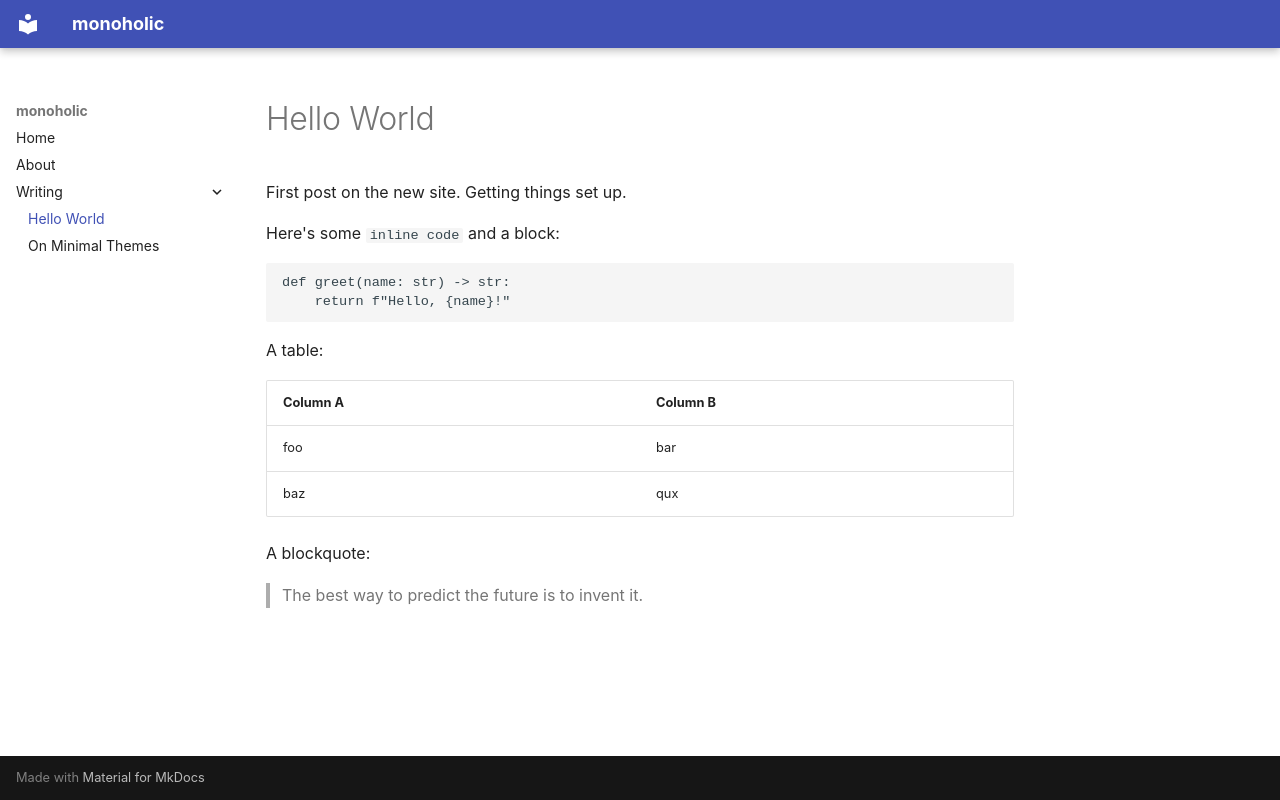

repository: stiermid/mkdocs-monoholic · page: posts/hello-world/index.html · generator: mkdocs

---
title: Hello World
date: 2024-01-15
---

# Hello World

First post on the new site. Getting things set up.

Here's some `inline code` and a block:

```python
def greet(name: str) -> str:
    return f"Hello, {name}!"
```

A table:

| Column A | Column B |
|----------|----------|
| foo      | bar      |
| baz      | qux      |

A blockquote:

> The best way to predict the future is to invent it.
